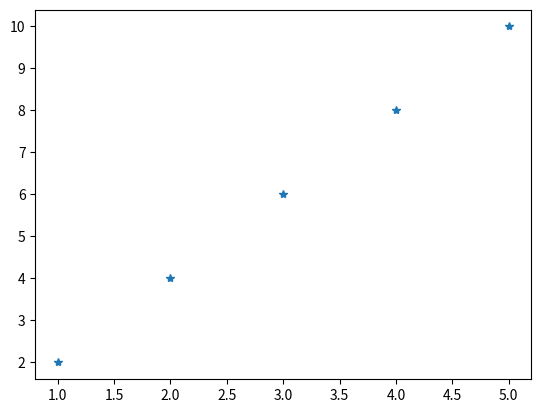

Python code for this plot:
import matplotlib.pyplot as plt

x = [1, 2, 3, 4, 5]
y = [2, 4, 6, 8, 10]

plt.plot(x, y,'*')
plt.show()
